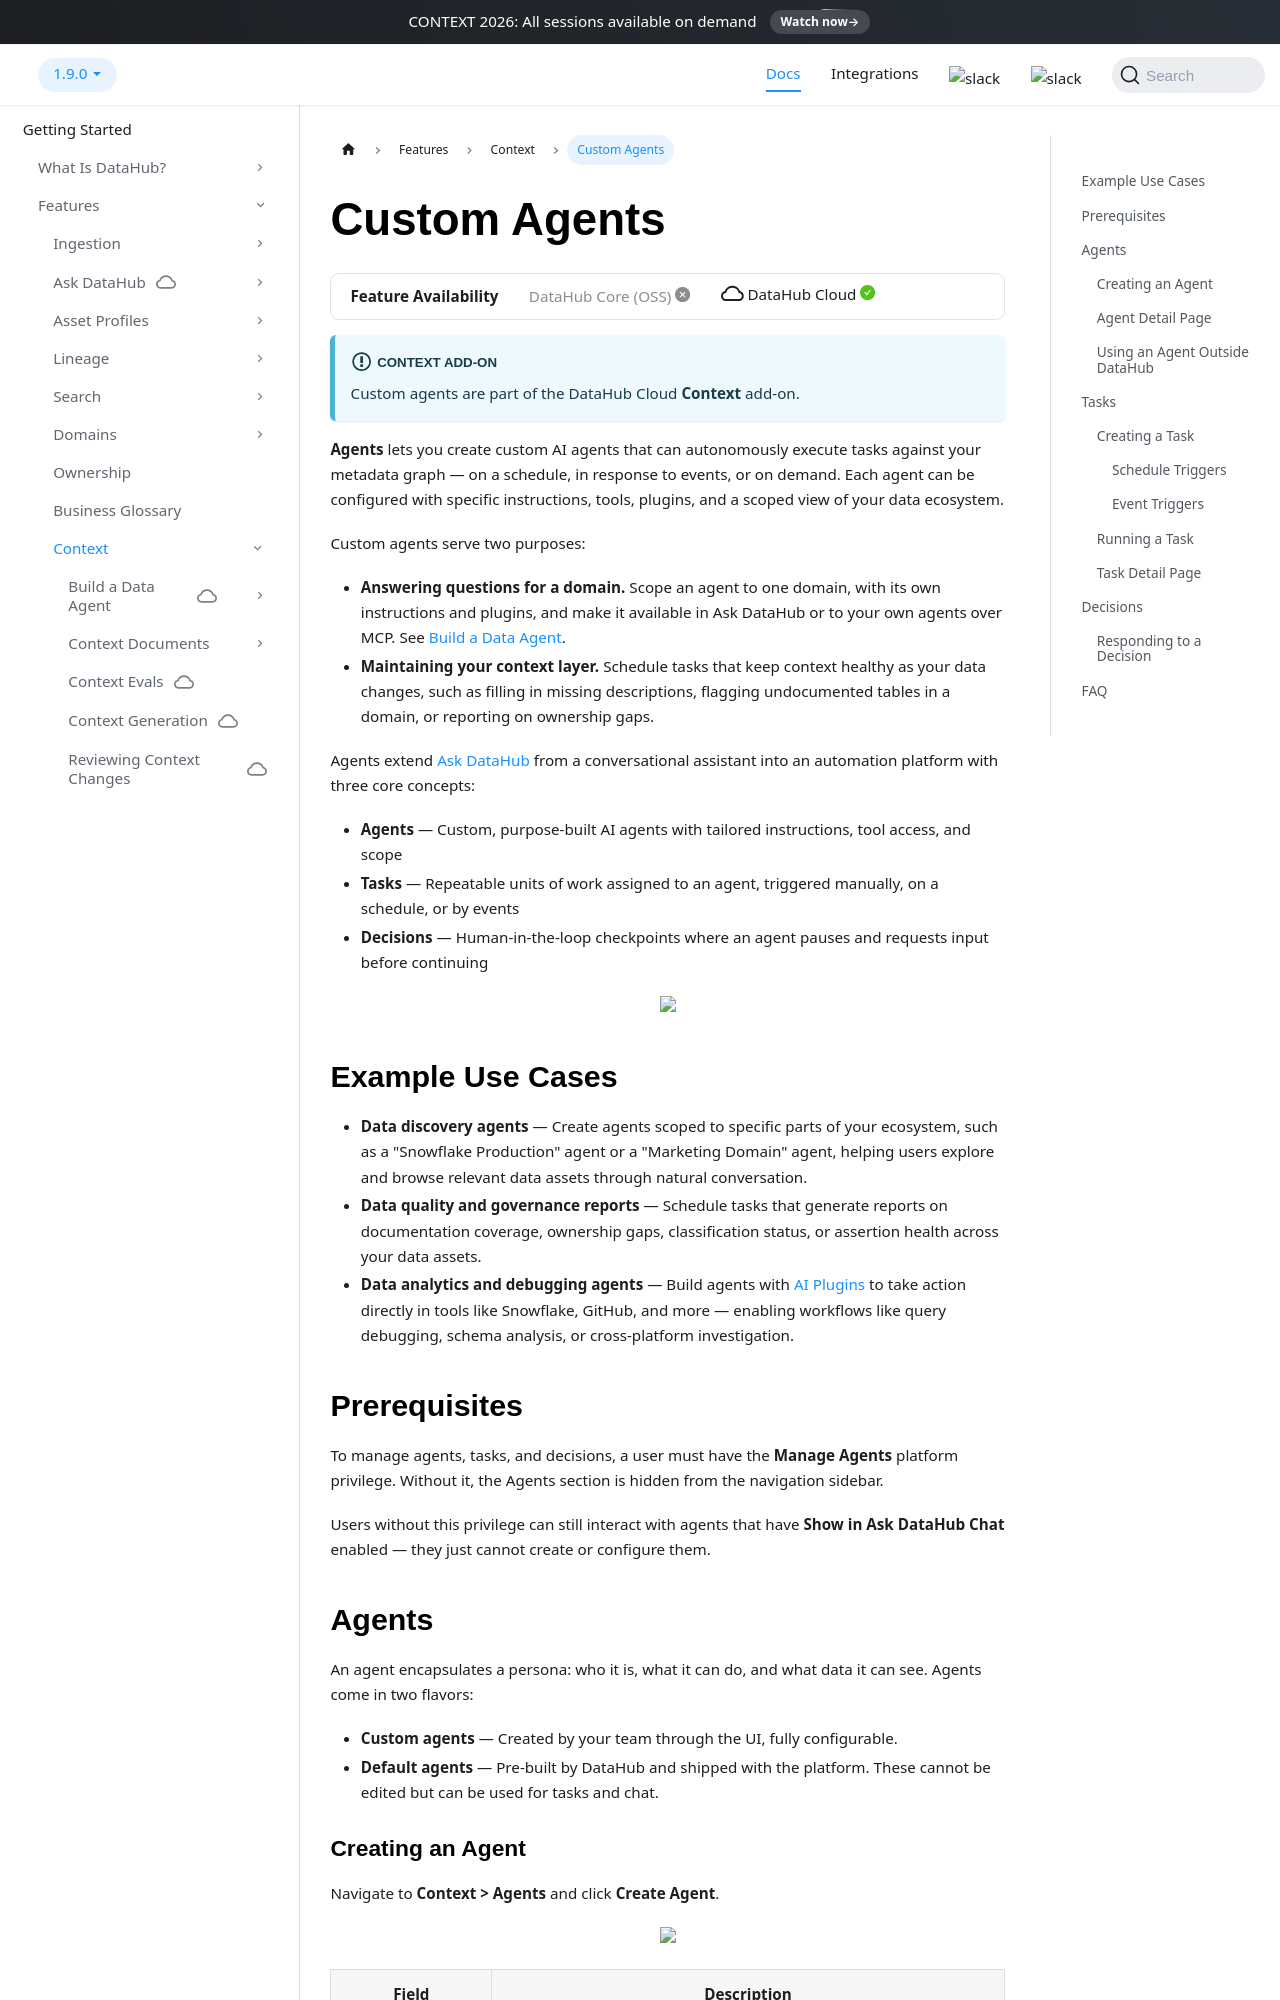

repository: datahub-project/datahub · page: docs/features/feature-guides/agents/index.html · generator: docusaurus

import FeatureAvailability from '@site/src/components/FeatureAvailability';

# Custom Agents

<FeatureAvailability saasOnly />

:::info Context add-on
Custom agents are part of the DataHub Cloud **Context** add-on.
:::

**Agents** lets you create custom AI agents that can autonomously execute tasks against your metadata graph — on a schedule, in response to events, or on demand. Each agent can be configured with specific instructions, tools, plugins, and a scoped view of your data ecosystem.

Custom agents serve two purposes:

- **Answering questions for a domain.** Scope an agent to one domain, with its own instructions and plugins, and make it available in Ask DataHub or to your own agents over MCP. See [Build a Data Agent](../../managed-datahub/build-a-data-agent/overview.md).
- **Maintaining your context layer.** Schedule tasks that keep context healthy as your data changes, such as filling in missing descriptions, flagging undocumented tables in a domain, or reporting on ownership gaps.

Agents extend [Ask DataHub](ask-datahub.md) from a conversational assistant into an automation platform with three core concepts:

- **Agents** — Custom, purpose-built AI agents with tailored instructions, tool access, and scope
- **Tasks** — Repeatable units of work assigned to an agent, triggered manually, on a schedule, or by events
- **Decisions** — Human-in-the-loop checkpoints where an agent pauses and requests input before continuing

<p align="center">
  <img width="80%" src="https://raw.githubusercontent.com/datahub-project/static-assets/main/imgs/saas/ai/agents/agents_overview.png"/>
</p>

## Example Use Cases

- **Data discovery agents** — Create agents scoped to specific parts of your ecosystem, such as a "Snowflake Production" agent or a "Marketing Domain" agent, helping users explore and browse relevant data assets through natural conversation.
- **Data quality and governance reports** — Schedule tasks that generate reports on documentation coverage, ownership gaps, classification status, or assertion health across your data assets.
- **Data analytics and debugging agents** — Build agents with [AI Plugins](ask-datahub-plugins/overview.md) to take action directly in tools like Snowflake, GitHub, and more — enabling workflows like query debugging, schema analysis, or cross-platform investigation.

## Prerequisites

To manage agents, tasks, and decisions, a user must have the **Manage Agents** platform privilege. Without it, the Agents section is hidden from the navigation sidebar.

Users without this privilege can still interact with agents that have **Show in Ask DataHub Chat** enabled — they just cannot create or configure them.

## Agents

An agent encapsulates a persona: who it is, what it can do, and what data it can see. Agents come in two flavors:

- **Custom agents** — Created by your team through the UI, fully configurable.
- **Default agents** — Pre-built by DataHub and shipped with the platform. These cannot be edited but can be used for tasks and chat.
